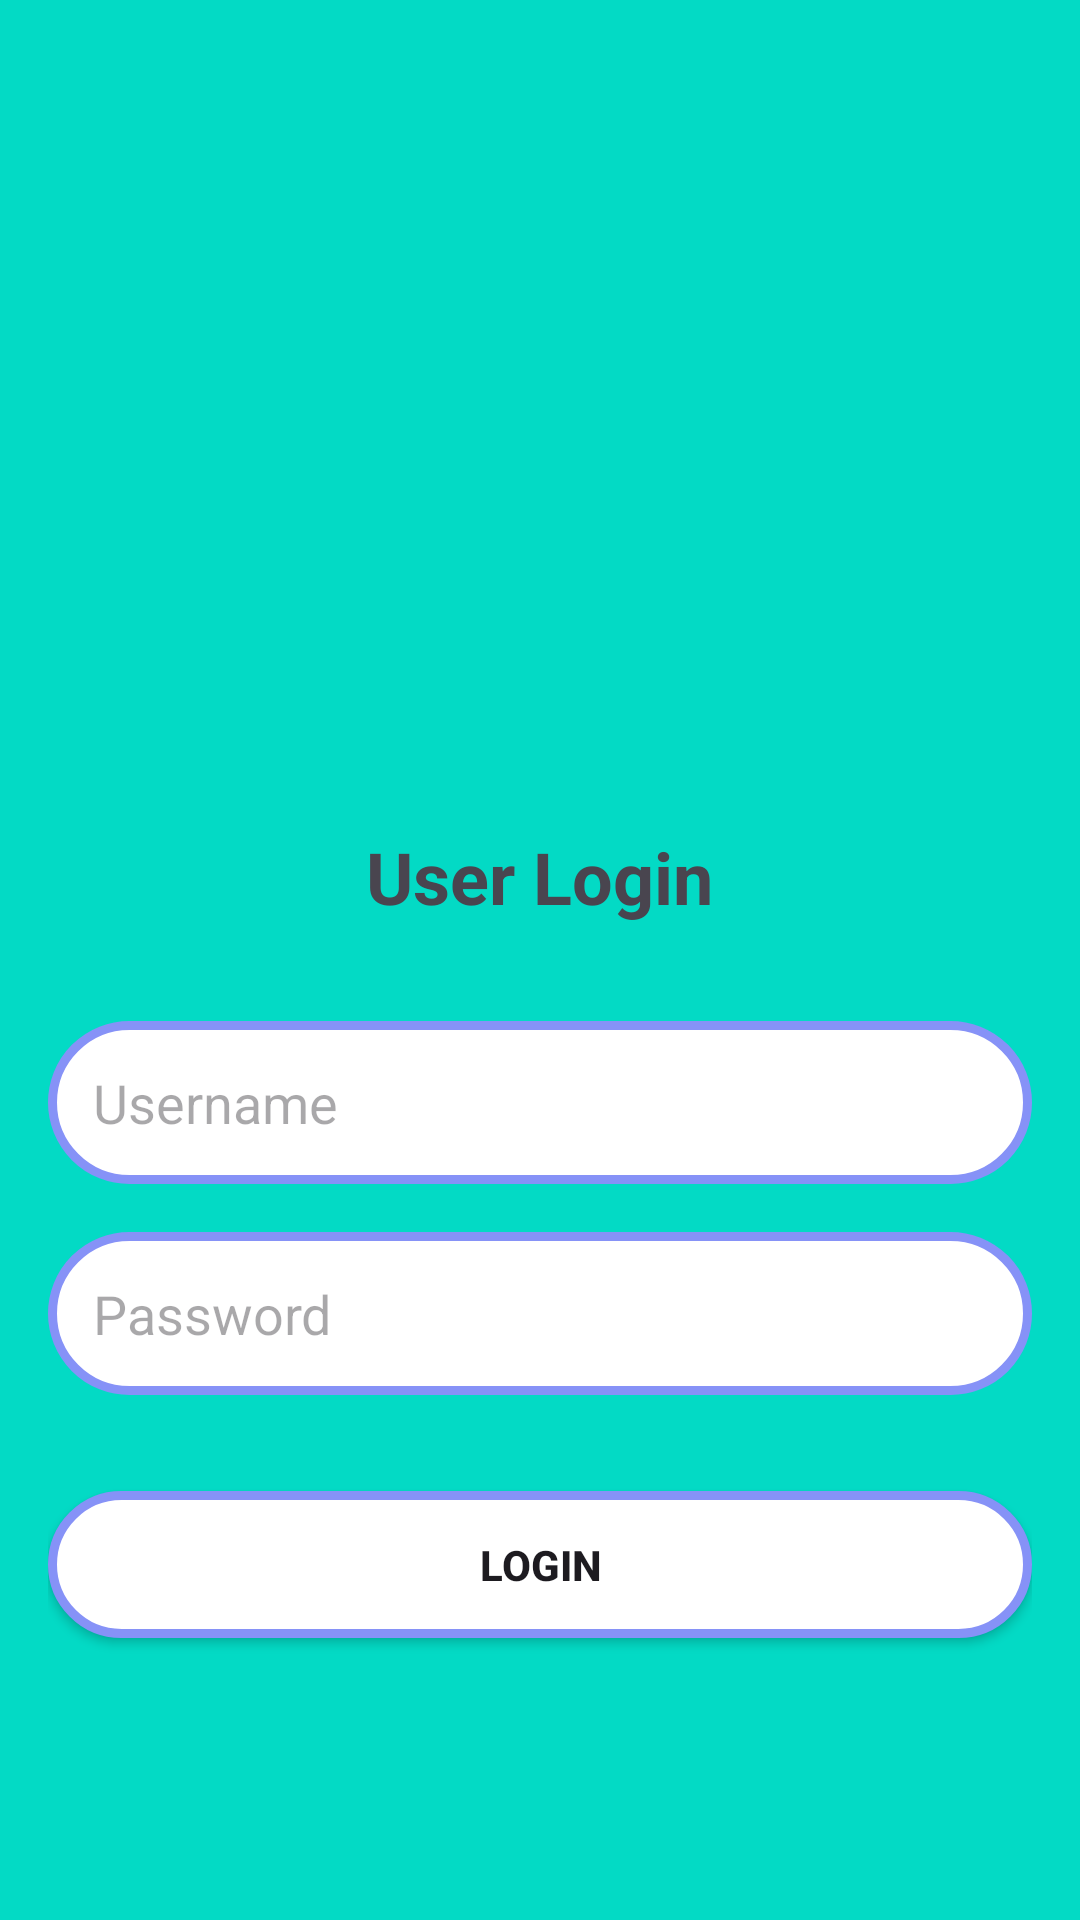

The Android layout XML behind this screen, and the referenced resources:
<!-- AndroidManifest.xml: application theme Theme.ChhomChhoraStickyNotesApp -->
<!-- res/layout/activity_login.xml -->
<?xml version="1.0" encoding="utf-8"?>
<RelativeLayout xmlns:android="http://schemas.android.com/apk/res/android"
    android:layout_width="match_parent"
    android:layout_height="match_parent"
    android:padding="16dp"
    android:background="@color/teal_200"
    android:textAlignment="center">

    
    <ImageView
        android:id="@+id/logoImageView"
        android:layout_width="200dp"
        android:layout_height="200dp"
        android:src="@drawable/user"
        android:layout_centerHorizontal="true"
        android:layout_marginBottom="20dp"
        android:layout_alignParentTop="true"
        android:layout_marginTop="40dp" />

    
    <TextView
        android:id="@+id/loginTitle"
        android:layout_width="wrap_content"
        android:layout_height="wrap_content"
        android:text="User Login"
        android:textSize="24sp"
        android:textStyle="bold"
        android:layout_centerHorizontal="true"
        android:layout_below="@id/logoImageView"
        android:layout_marginBottom="32dp" />

    
    <EditText
        android:id="@+id/usernameEditText"
        android:layout_width="match_parent"
        android:layout_height="wrap_content"
        android:hint="Username"
        android:background="@drawable/custom_edittext"
        android:padding="15dp"
        android:inputType="textPersonName"
        android:layout_below="@id/loginTitle"
        android:layout_marginBottom="16dp" />

    
    <EditText
        android:id="@+id/passwordEditText"
        android:layout_width="match_parent"
        android:layout_height="wrap_content"
        android:hint="Password"
        android:background="@drawable/custom_edittext"
        android:padding="15dp"
        android:inputType="textPassword"
        android:layout_below="@id/usernameEditText"
        android:layout_marginBottom="32dp" />

    
    <Button
        android:id="@+id/loginButton"
        android:layout_width="match_parent"
        android:layout_height="wrap_content"
        android:text="Login"
        android:textStyle="bold"
        android:background="@drawable/custom_edittext"
        android:padding="15dp"
        android:layout_below="@id/passwordEditText" />

</RelativeLayout>
<!-- resources referenced by this layout -->
<resources>
  <color name="teal_200">#FF03DAC5</color>
  <!-- drawable custom_edittext (drawable) -->
  <?xml version="1.0" encoding="utf-8"?>
  <shape xmlns:android="http://schemas.android.com/apk/res/android"
      android:shape="rectangle">
  
      <solid android:color="@color/white" /> 
  
      <stroke
          android:width="3dp"
          android:color="@color/lavender" />
  
      <corners
          android:radius="100dp" /> 
  
  </shape>
  <style name="Theme.ChhomChhoraStickyNotesApp" parent="Theme.Material3.DayNight.NoActionBar">
          <item name="colorPrimary">@color/purple_500</item>
          <item name="colorPrimaryDark">@color/purple_700</item>
          <item name="colorAccent">@color/teal_200</item>
  
      </style>
  <color name="white">#FFFFFFFF</color>
  <color name="lavender">#8692f7</color>
  <color name="purple_500">#FF6200EE</color>
  <color name="purple_700">#7B1FA2</color>
</resources>
